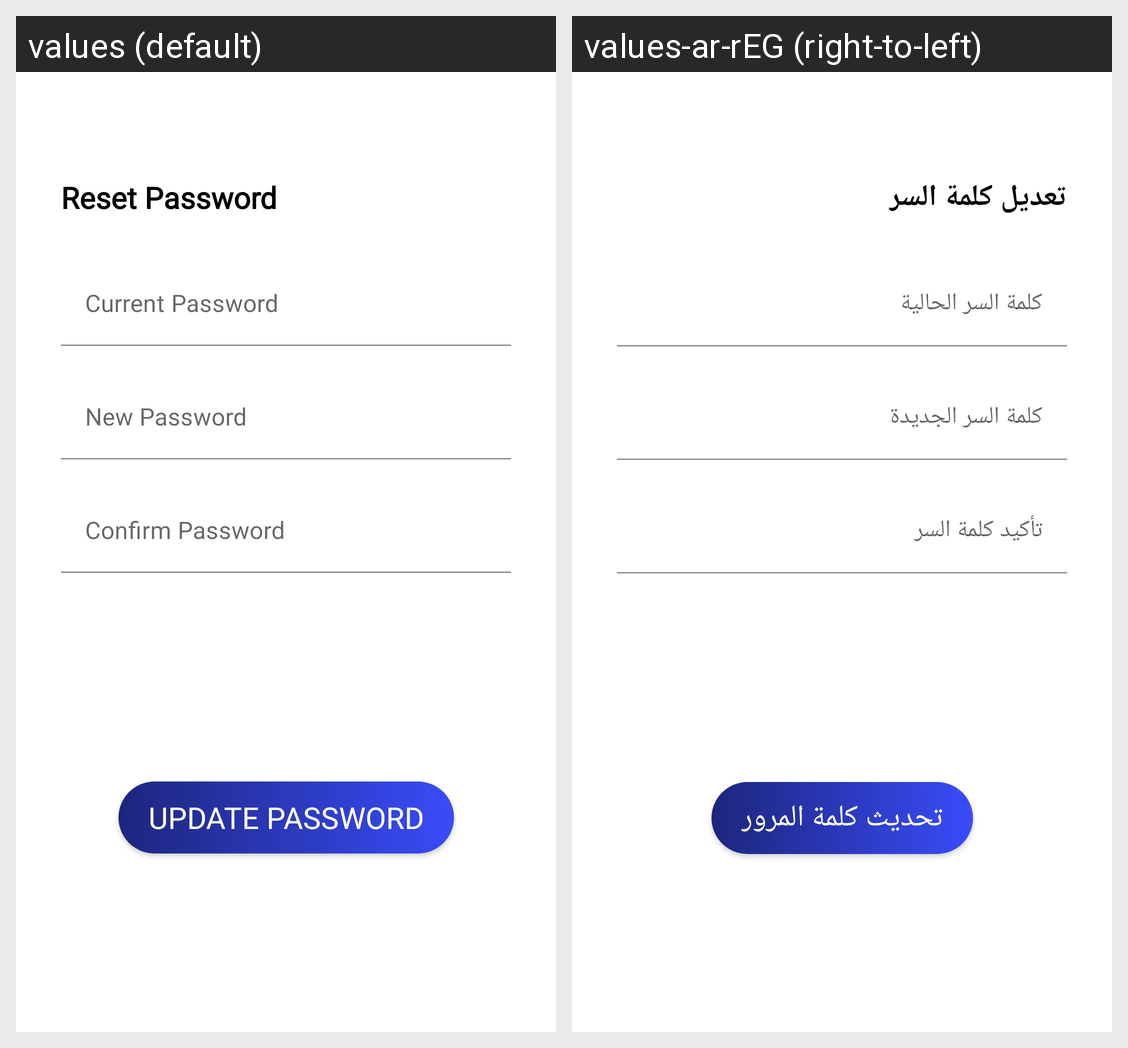

Strings drawn on this Android screen and how each of the app's shown locales translates them:
Android screen res/layout/password_dialog.xml rendered under 2 locales, left to right: values (default), values-ar-rEG (right-to-left). Device: Nexus 5 (rendered at 1080×1920; each locale shown at half size, 540×960, under a caption strip naming it); theme Theme.Senior.
Strings drawn on this screen, with the default value and each locale's value (text and hints the layout hard-codes, and strings that could not be matched under every locale, appear in the picture but are not listed):

reset_password
  values: Reset Password
  values-ar-rEG: تعديل كلمة السر

current_password
  values: Current Password
  values-ar-rEG: كلمة السر الحالية

new_password
  values: New Password
  values-ar-rEG: كلمة السر الجديدة

confirm_new_password
  values: Confirm Password
  values-ar-rEG: تأكيد كلمة السر

update_password
  values: Update Password
  values-ar-rEG: تحديث كلمة المرور
